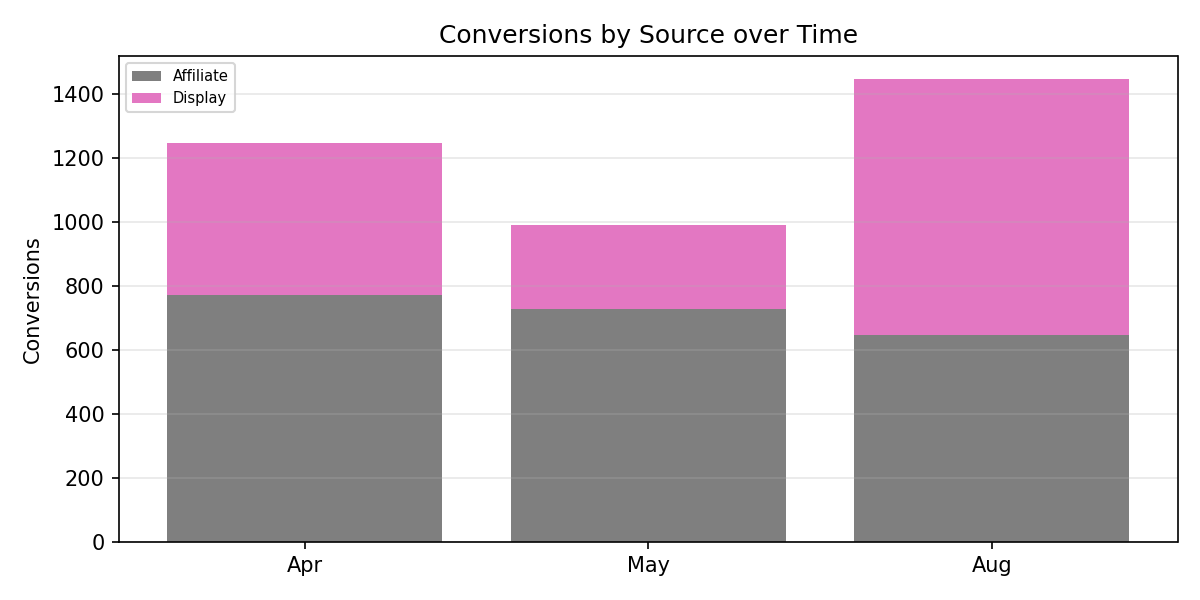

Values plotted in this chart, from the file beside it:
Period, Affiliate, Display, Total
Apr, 773.0, 473.0, 1246
May, 728.0, 264.0, 992.0
Aug, 646.0, 801.0, 1447
